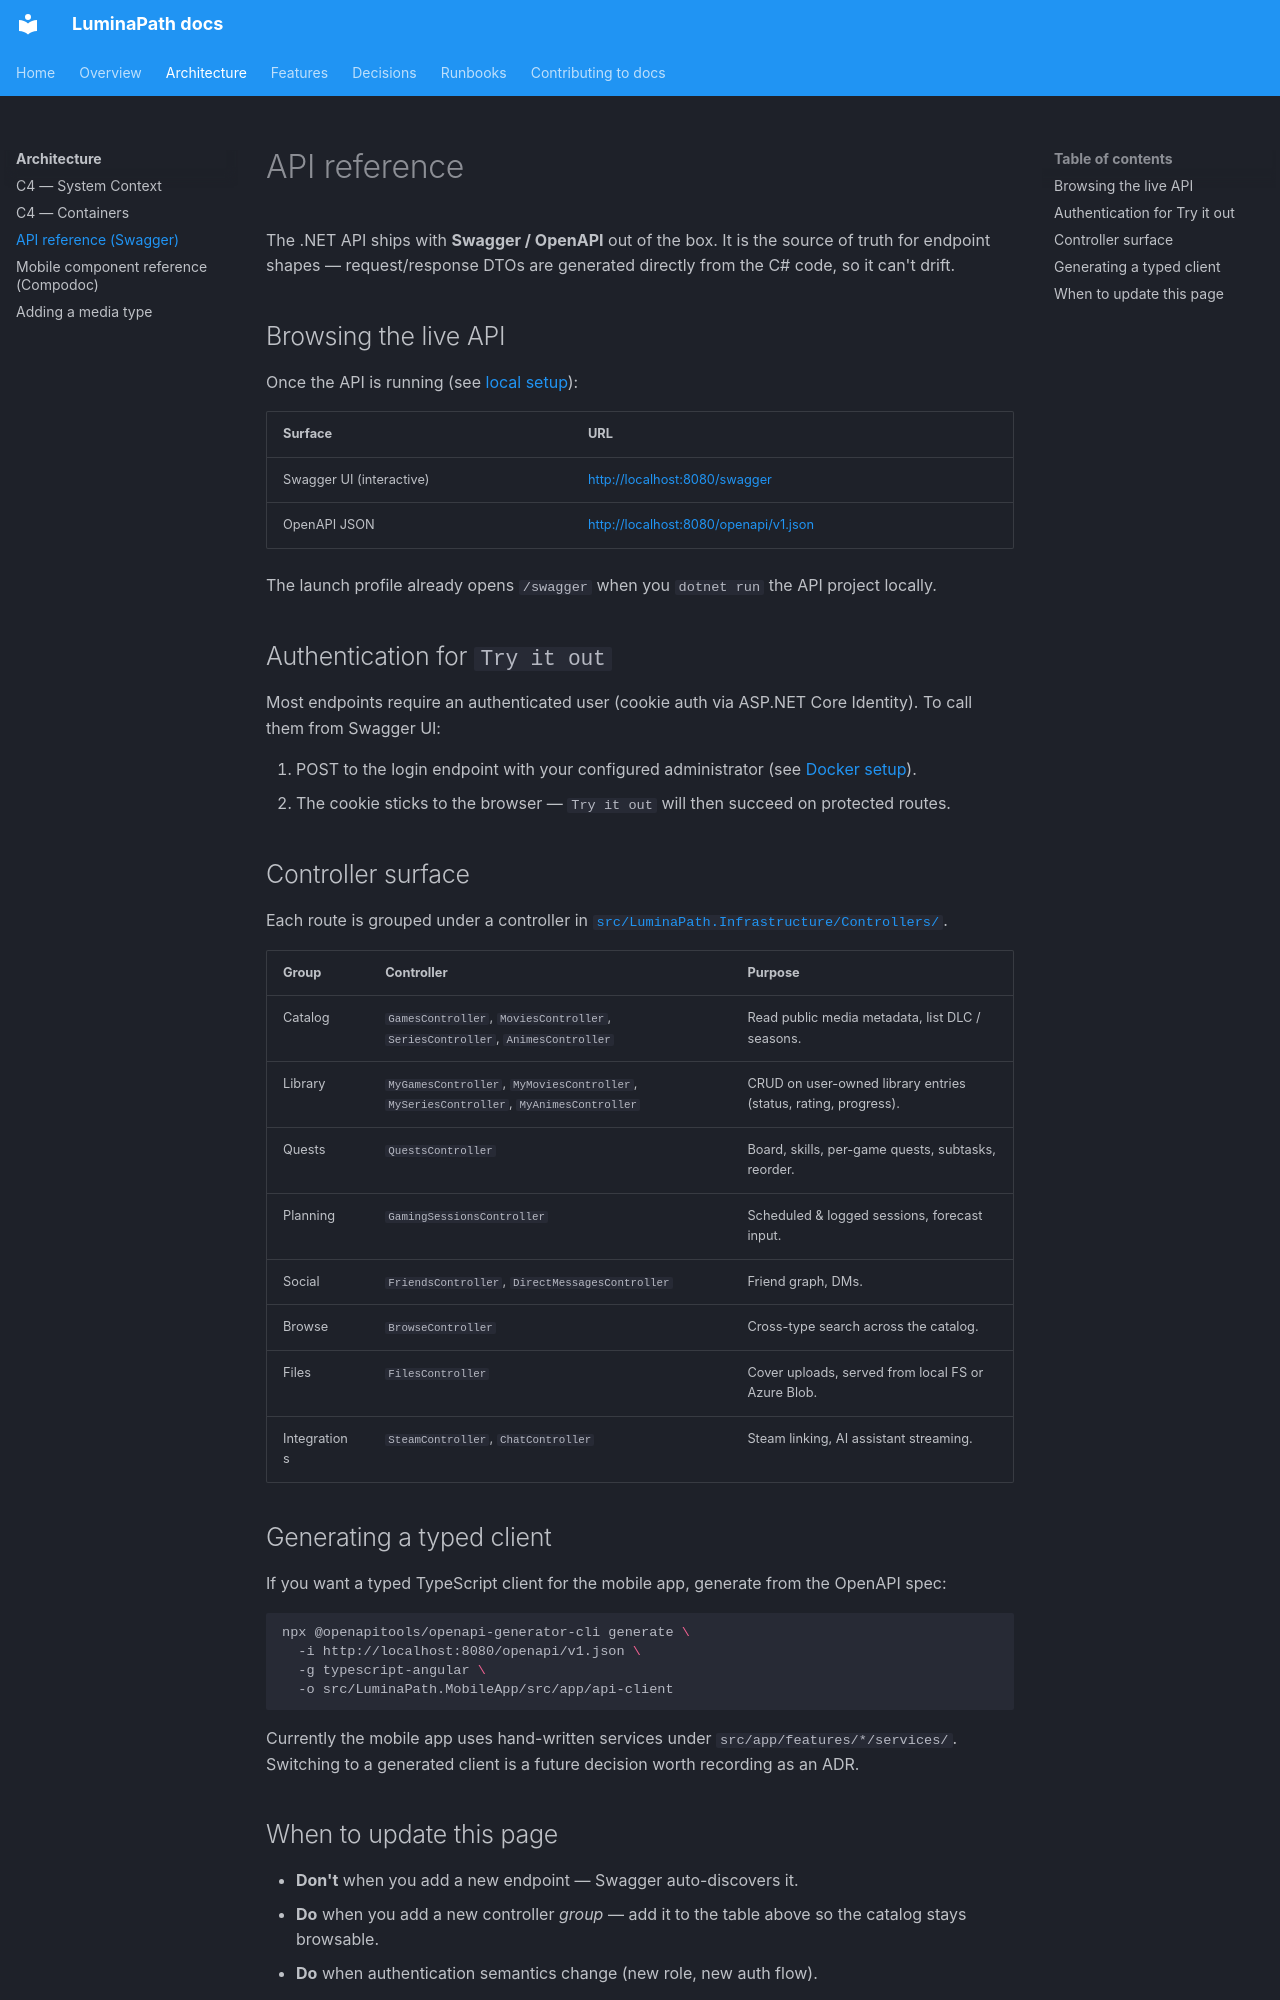

repository: dominictosku/LuminaPath · page: 02-architecture/api-reference/index.html · generator: mkdocs

# API reference

The .NET API ships with **Swagger / OpenAPI** out of the box. It is the source of truth for endpoint shapes — request/response DTOs are generated directly from the C# code, so it can't drift.

## Browsing the live API

Once the API is running (see [local setup](../05-runbooks/local-setup.md)):

| Surface | URL |
|---|---|
| Swagger UI (interactive) | <http://localhost:8080/swagger> |
| OpenAPI JSON | <http://localhost:8080/openapi/v1.json> |

The launch profile already opens `/swagger` when you `dotnet run` the API project locally.

## Authentication for `Try it out`

Most endpoints require an authenticated user (cookie auth via ASP.NET Core Identity). To call them from Swagger UI:

1. POST to the login endpoint with your configured administrator (see [Docker setup](https://github.com/dominictosku/LuminaPath/blob/main/README.md#quick-docker-setup)).
2. The cookie sticks to the browser — `Try it out` will then succeed on protected routes.

## Controller surface

Each route is grouped under a controller in [`src/LuminaPath.Infrastructure/Controllers/`](../../src/LuminaPath.Infrastructure/Controllers/).

| Group | Controller | Purpose |
|---|---|---|
| Catalog | `GamesController`, `MoviesController`, `SeriesController`, `AnimesController` | Read public media metadata, list DLC / seasons. |
| Library | `MyGamesController`, `MyMoviesController`, `MySeriesController`, `MyAnimesController` | CRUD on user-owned library entries (status, rating, progress). |
| Quests | `QuestsController` | Board, skills, per-game quests, subtasks, reorder. |
| Planning | `GamingSessionsController` | Scheduled & logged sessions, forecast input. |
| Social | `FriendsController`, `DirectMessagesController` | Friend graph, DMs. |
| Browse | `BrowseController` | Cross-type search across the catalog. |
| Files | `FilesController` | Cover uploads, served from local FS or Azure Blob. |
| Integrations | `SteamController`, `ChatController` | Steam linking, AI assistant streaming. |

## Generating a typed client

If you want a typed TypeScript client for the mobile app, generate from the OpenAPI spec:

```bash
npx @openapitools/openapi-generator-cli generate \
  -i http://localhost:8080/openapi/v1.json \
  -g typescript-angular \
  -o src/LuminaPath.MobileApp/src/app/api-client
```

Currently the mobile app uses hand-written services under `src/app/features/*/services/`. Switching to a generated client is a future decision worth recording as an ADR.
